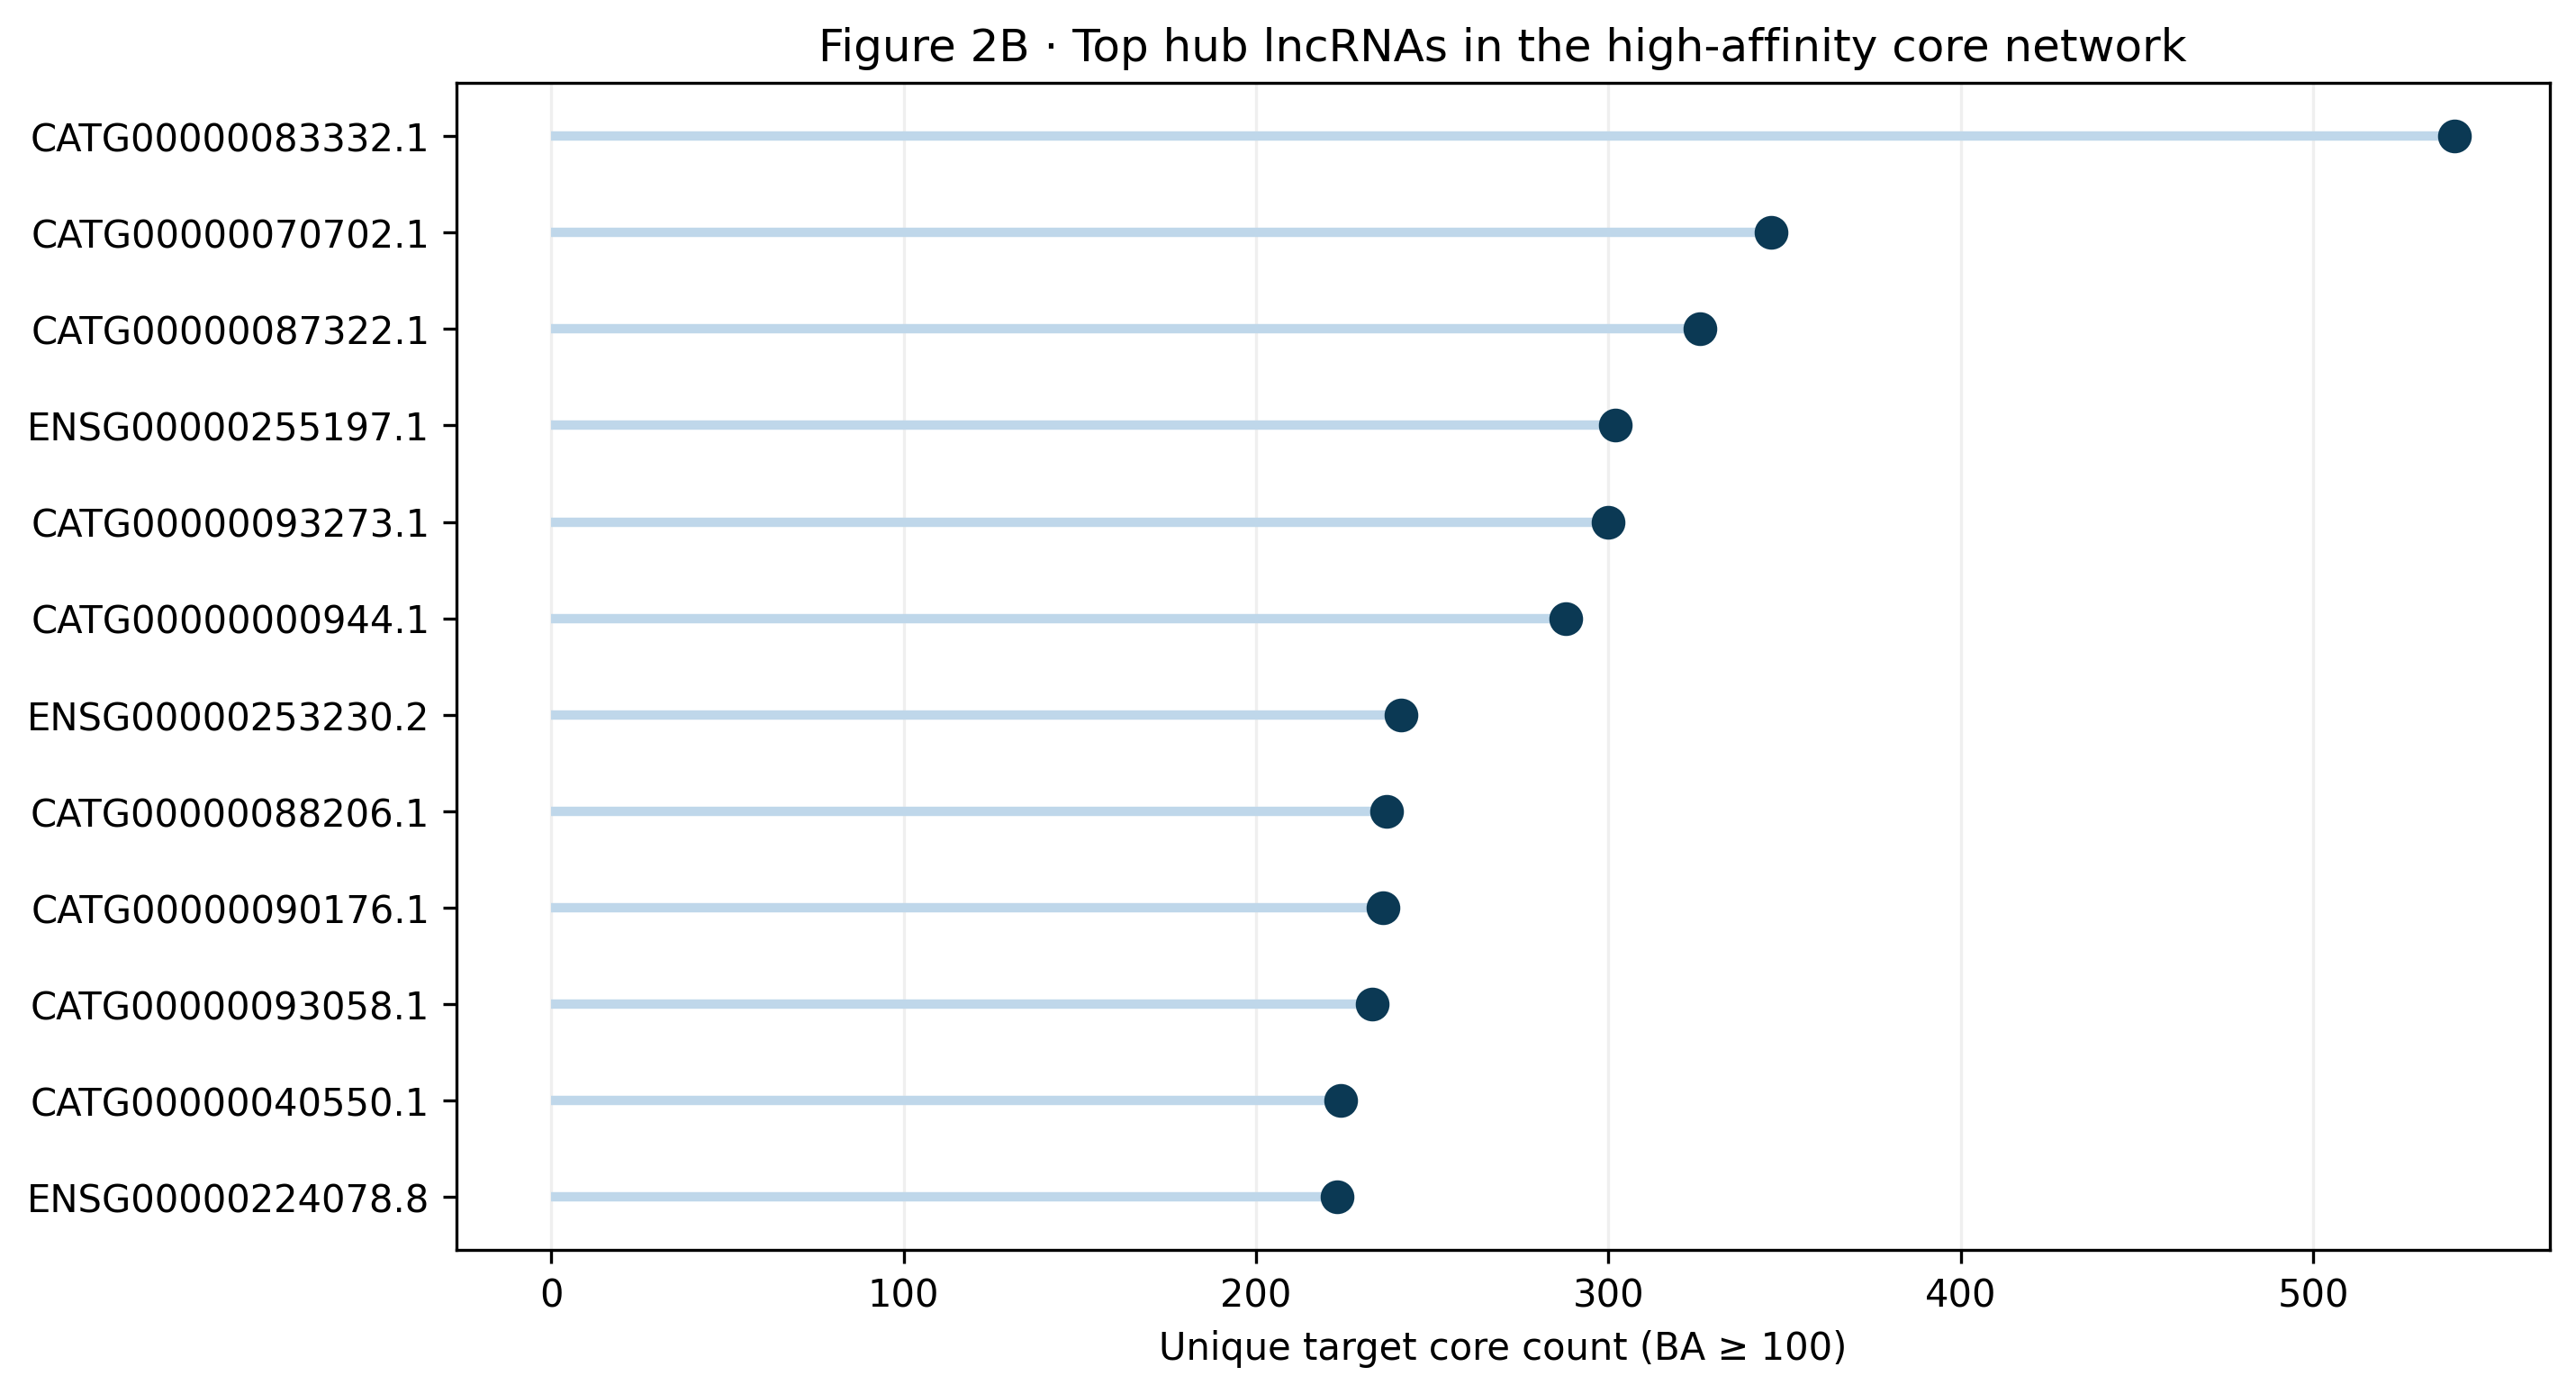

Source data for this figure (header and first rows):
lncrna_core_id	lncrna_symbol	lncrna_human_ensembl_id	unique_target_core_count	supporting_edge_count	mean_outgoing_ba	max_outgoing_ba	species_count	conservation_label
83332	CATG00000083332.1	CATG00000083332.1	540	995	132	189.0	2	1010
70702	CATG00000070702.1	CATG00000070702.1	346	760	149	344	4	1111
87322	CATG00000087322.1	CATG00000087322.1	326	706	162.7	242.0	3	1110
500255197	ENSG00000255197.1	ENSG00000255197.1	302	769	151.1	260	4	1111
93273	CATG00000093273.1	CATG00000093273.1	300	520	157.4	217	2	1100
944	CATG00000000944.1	CATG00000000944.1	288	401	162.8	236.0	2	1100
500253230	ENSG00000253230.2	ENSG00000253230.2	241	405	109.1	137	3	1011
88206	CATG00000088206.1	CATG00000088206.1	237	284	115.5	190	1	1000
90176	CATG00000090176.1	CATG00000090176.1	236	465	137.7	223	3	1101
93058	CATG00000093058.1	CATG00000093058.1	233	392	124.6	182.0	3	1101
40550	CATG00000040550.1	CATG00000040550.1	224	303	142.9	212.0	2	1100
500224078	ENSG00000224078.8	ENSG00000224078.8	223	297	108	151	2	1001
